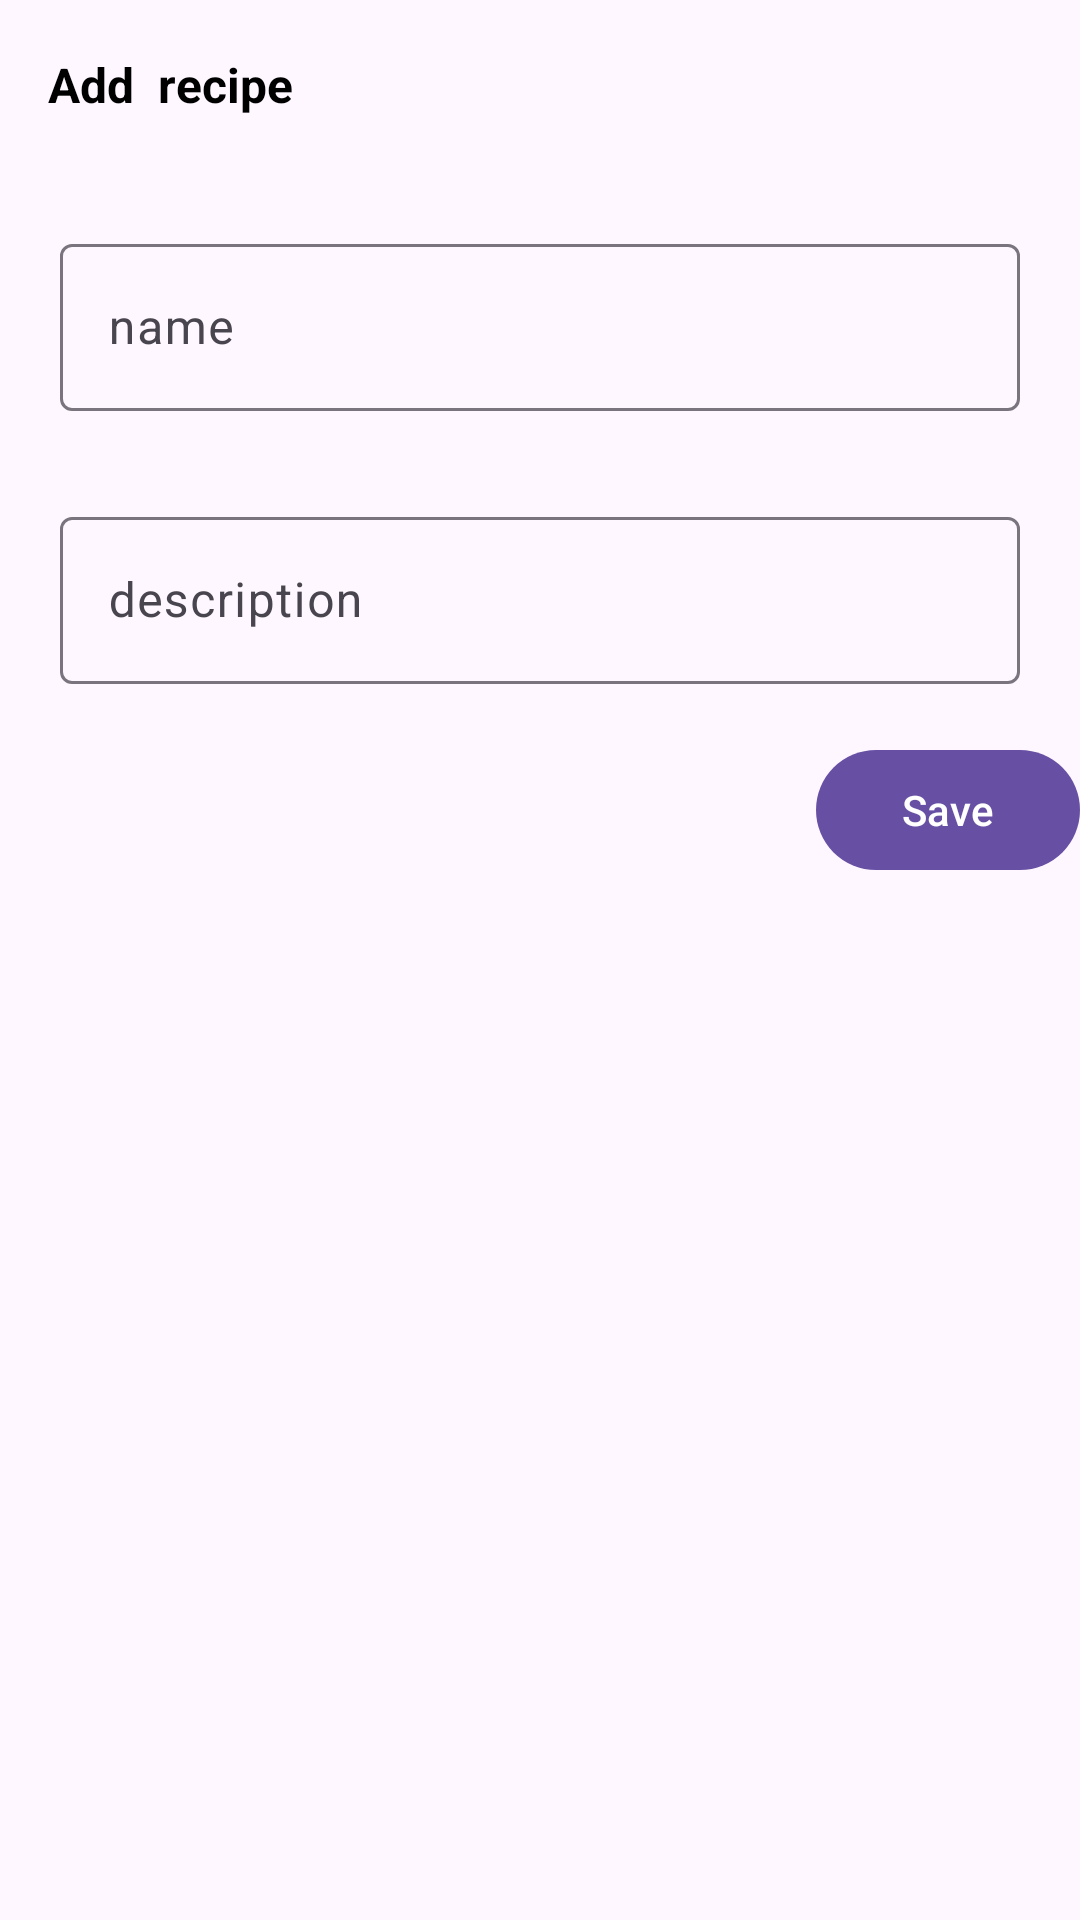

Here is an Android app screen rendered from its layout file. Give the layout XML and the strings, colors and styles it references.
<!-- AndroidManifest.xml: application theme Theme.RecipeTestTask -->
<!-- res/layout/activity_add.xml -->
<?xml version="1.0" encoding="utf-8"?>
<androidx.constraintlayout.widget.ConstraintLayout xmlns:android="http://schemas.android.com/apk/res/android"
   xmlns:app="http://schemas.android.com/apk/res-auto"
   xmlns:tools="http://schemas.android.com/tools"
   android:layout_width="match_parent"
   android:layout_height="match_parent"
   tools:context=".ui.view.AddActivity">

   <androidx.constraintlayout.widget.ConstraintLayout
      android:id="@+id/constraintActionBar"
      android:layout_width="match_parent"
      android:layout_height="?android:attr/actionBarSize"
      app:layout_constraintEnd_toEndOf="parent"
      app:layout_constraintStart_toStartOf="parent"
      app:layout_constraintTop_toTopOf="parent">


      <com.google.android.material.textview.MaterialTextView
         android:id="@+id/add_name_tv"
         android:layout_width="wrap_content"
         android:layout_height="wrap_content"
         android:layout_marginStart="12dp"
         android:padding="4dp"
         android:text="Add  recipe"
         android:textColor="@color/black"
         android:textSize="16sp"
         android:textStyle="bold"
         app:layout_constraintBottom_toBottomOf="parent"
         app:layout_constraintStart_toStartOf="parent"
         app:layout_constraintTop_toTopOf="parent" />

      <androidx.appcompat.widget.AppCompatImageView
         android:id="@+id/arrow_back_img"
         android:layout_width="24dp"
         android:layout_height="24dp"
         android:layout_marginEnd="16dp"
         android:src="@drawable/ic_arrow_back"
         app:layout_constraintBottom_toBottomOf="parent"
         app:layout_constraintEnd_toEndOf="parent"
         app:layout_constraintTop_toTopOf="parent" />

   </androidx.constraintlayout.widget.ConstraintLayout>

   <com.google.android.material.textfield.TextInputLayout
      android:id="@+id/nameTextextInputLayout"
      android:layout_width="match_parent"
      android:layout_height="wrap_content"
      android:layout_margin="10dp"
      android:padding="10dp"
      app:layout_constraintEnd_toEndOf="parent"
      app:layout_constraintStart_toStartOf="parent"
      app:layout_constraintTop_toBottomOf="@id/constraintActionBar">

      <com.google.android.material.textfield.TextInputEditText
         android:id="@+id/edit_name_type"
         android:layout_width="match_parent"
         android:layout_height="wrap_content"
         android:hint="name" />
   </com.google.android.material.textfield.TextInputLayout>

   <com.google.android.material.textfield.TextInputLayout
      android:id="@+id/descriptionTextInputLayout"
      android:layout_width="match_parent"
      android:layout_height="wrap_content"
      android:layout_margin="10dp"
      android:padding="10dp"
      app:layout_constraintEnd_toEndOf="parent"
      app:layout_constraintStart_toStartOf="parent"
      app:layout_constraintTop_toBottomOf="@id/nameTextextInputLayout">

      <com.google.android.material.textfield.TextInputEditText
         android:id="@+id/edit_description_type"
         android:layout_width="match_parent"
         android:layout_height="wrap_content"
         android:hint="description" />
   </com.google.android.material.textfield.TextInputLayout>

   <com.google.android.material.button.MaterialButton
      android:id="@+id/btn_add_save"
      android:layout_width="wrap_content"
      android:layout_height="wrap_content"
      android:layout_marginTop="8dp"
      android:text="Save"
      app:layout_constraintEnd_toEndOf="parent"
      app:layout_constraintTop_toBottomOf="@id/descriptionTextInputLayout" />

</androidx.constraintlayout.widget.ConstraintLayout>
<!-- resources referenced by this layout -->
<resources>
  <style name="Theme.RecipeTestTask" parent="Base.Theme.RecipeTestTask" />
  <style name="Base.Theme.RecipeTestTask" parent="Theme.Material3.DayNight.NoActionBar">
        
        
        <item name="android:statusBarColor" tools:targetApi="l">@color/white</item>
        <item name="android:windowLightStatusBar">true</item>
  
        <item name="android:navigationBarColor">#BCBABA</item>
        <item name="android:windowLightNavigationBar" tools:targetApi="o_mr1">true</item>
     </style>
  <!-- not gathered from this repository: default colours our renderer supplied (Android Studio template values) -->
  <color name="black">#FF000000</color>
  <color name="white">#FFFFFFFF</color>
</resources>
